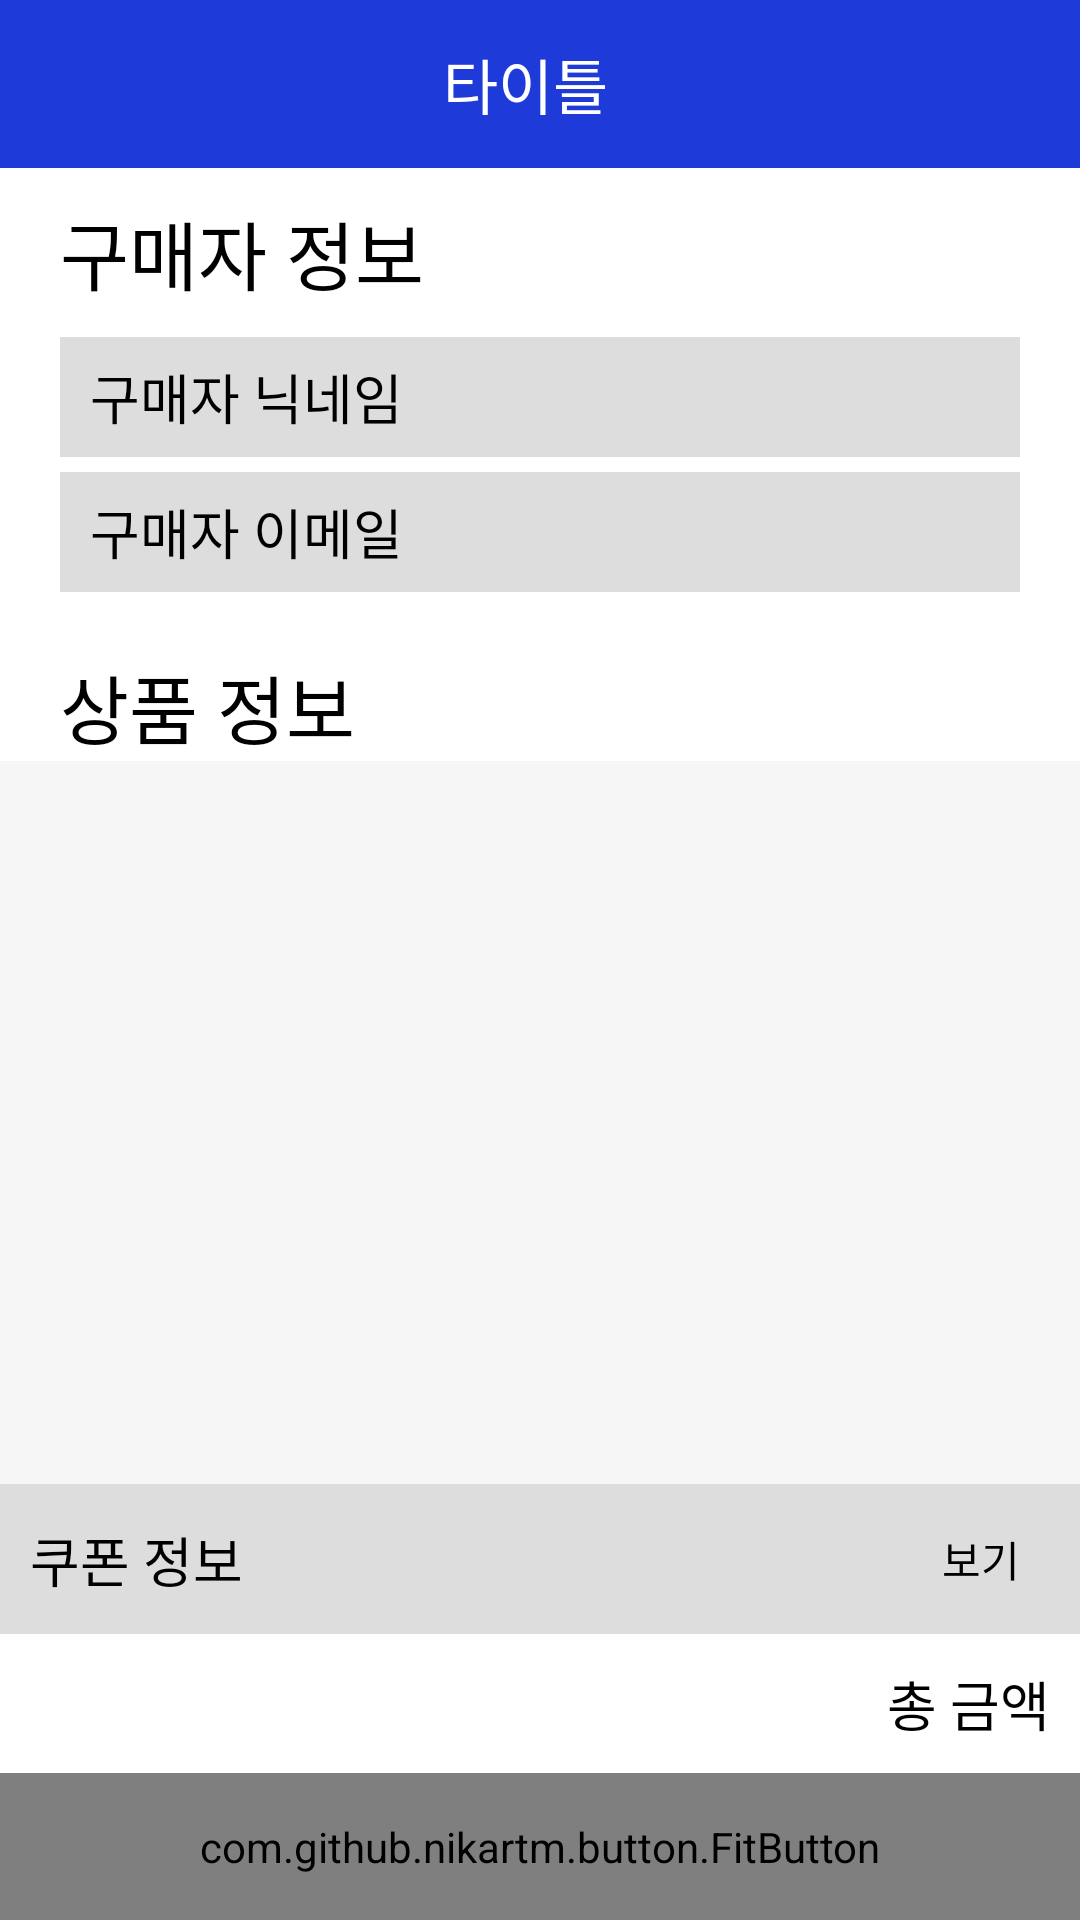

This screen was rendered from an Android layout file. Write that file and the resources it references.
<!-- AndroidManifest.xml: application theme Theme.CobaltCoffee -->
<!-- res/layout/activity_pay.xml -->
<?xml version="1.0" encoding="utf-8"?>
<androidx.constraintlayout.widget.ConstraintLayout xmlns:android="http://schemas.android.com/apk/res/android"
    xmlns:app="http://schemas.android.com/apk/res-auto"
    xmlns:tools="http://schemas.android.com/tools"
    android:layout_width="match_parent"
    android:layout_height="match_parent"
    tools:context=".pay.PayActivity">

    <include
        android:id="@+id/pay_toolBar"
        layout="@layout/layout_include_toolbar"
        android:layout_width="match_parent"
        android:layout_height="wrap_content" />

    <TextView
        android:id="@+id/pay_userInfo"
        android:layout_width="wrap_content"
        android:layout_height="wrap_content"
        android:layout_marginTop="10dp"
        android:layout_marginLeft="20dp"
        android:text="구매자 정보"
        android:textSize="25sp"
        android:textColor="@color/black"
        android:fontFamily="@font/quicksand_bold"
        app:layout_constraintTop_toBottomOf="@id/pay_toolBar"
        app:layout_constraintLeft_toLeftOf="parent"/>

    <TextView
        android:id="@+id/pay_userName"
        android:layout_width="match_parent"
        android:layout_height="40dp"
        android:layout_marginTop="10dp"
        android:layout_marginHorizontal="20dp"
        android:paddingLeft="10dp"
        android:text="구매자 닉네임"
        android:fontFamily="@font/quicksand_medium"
        android:textSize="18sp"
        android:textColor="@color/black"
        android:gravity="center_vertical"
        android:background="@color/lineColor2"
        app:layout_constraintTop_toBottomOf="@id/pay_userInfo"/>

    <TextView
        android:id="@+id/pay_userEmail"
        android:layout_width="match_parent"
        android:layout_height="40dp"
        android:layout_marginTop="5dp"
        android:layout_marginHorizontal="20dp"
        android:paddingLeft="10dp"
        android:text="구매자 이메일"
        android:textColor="@color/black"
        android:fontFamily="@font/quicksand_medium"
        android:textSize="18sp"
        android:gravity="center_vertical"
        android:background="@color/lineColor2"
        app:layout_constraintTop_toBottomOf="@id/pay_userName"/>

    <TextView
        android:id="@+id/pay_productInfo"
        android:layout_width="wrap_content"
        android:layout_height="wrap_content"
        android:layout_marginTop="20dp"
        android:layout_marginLeft="20dp"
        android:text="상품 정보"
        android:textSize="25sp"
        android:textColor="@color/black"
        android:fontFamily="@font/quicksand_bold"
        app:layout_constraintTop_toBottomOf="@id/pay_userEmail"
        app:layout_constraintLeft_toLeftOf="parent"/>

    <androidx.recyclerview.widget.RecyclerView
        android:id="@+id/pay_rv"
        android:layout_width="match_parent"
        android:layout_height="0dp"
        android:background="@color/lineColor3"
        app:layout_constraintEnd_toEndOf="parent"
        app:layout_constraintStart_toStartOf="parent"
        app:layout_constraintBottom_toTopOf="@id/pay_cl"
        app:layout_constraintTop_toBottomOf="@id/pay_productInfo" />

    <androidx.constraintlayout.widget.ConstraintLayout
        android:id="@+id/pay_cl"
        android:layout_width="match_parent"
        android:layout_height="50dp"
        app:layout_constraintBottom_toTopOf="@id/pay_totalMoney"
        android:layout_marginTop="10dp"
        android:background="@color/lineColor2">

        <TextView
            android:layout_width="wrap_content"
            android:layout_height="wrap_content"
            android:layout_marginLeft="10dp"
            android:text="쿠폰 정보"
            android:textSize="18sp"
            android:textColor="@color/black"
            android:fontFamily="@font/quicksand_bold"
            app:layout_constraintLeft_toLeftOf="parent"
            app:layout_constraintTop_toTopOf="parent"
            app:layout_constraintBottom_toBottomOf="parent"
            android:gravity="center"/>

        <TextView
            android:id="@+id/pay_coupon_btn"
            android:layout_width="wrap_content"
            android:layout_height="wrap_content"
            android:layout_marginRight="20dp"
            android:text="보기"
            android:textColor="@color/black"
            android:fontFamily="@font/quicksand_medium"
            app:layout_constraintRight_toRightOf="parent"
            app:layout_constraintTop_toTopOf="parent"
            app:layout_constraintBottom_toBottomOf="parent"/>


    </androidx.constraintlayout.widget.ConstraintLayout>

    <TextView
        android:id="@+id/pay_totalMoney"
        android:layout_width="wrap_content"
        android:layout_height="wrap_content"
        android:text="총 금액"
        android:textSize="18sp"
        android:textColor="@color/black"
        android:padding="10dp"
        android:fontFamily="@font/quicksand_bold"
        app:layout_constraintRight_toRightOf="parent"
        app:layout_constraintBottom_toTopOf="@id/pay_btn"
        android:gravity="center"/>

    <androidx.constraintlayout.widget.ConstraintLayout
        android:id="@+id/pay_coupon_cl"
        android:visibility="gone"
        android:layout_width="match_parent"
        android:background="@color/lineColor2"
        android:layout_marginHorizontal="10dp"
        android:layout_height="wrap_content"
        app:layout_constraintTop_toTopOf="parent"
        app:layout_constraintBottom_toBottomOf="parent">

        <androidx.recyclerview.widget.RecyclerView
            android:id="@+id/pay_coupon_rv"
            android:layout_width="match_parent"
            android:layout_height="wrap_content"
            app:layout_constraintTop_toTopOf="parent" />

        <com.github.nikartm.button.FitButton
            android:id="@+id/okBtn"
            android:layout_width="match_parent"
            android:layout_height="wrap_content"
            android:gravity="center"
            android:paddingVertical="10dp"
            app:fb_backgroundColor="@color/cobalt"
            app:fb_borderColor="@color/white"
            app:fb_fontFamilyRes="@font/jejugothic"
            app:fb_rippleColor="@color/white"
            app:fb_shape="rectangle"
            app:fb_text="확인"
            app:fb_textColor="@color/white"
            app:fb_textSize="16sp"
            app:layout_constraintRight_toRightOf="parent"
            app:layout_constraintTop_toBottomOf="@id/pay_coupon_rv" />

    </androidx.constraintlayout.widget.ConstraintLayout>


    <com.github.nikartm.button.FitButton
        android:id="@+id/pay_btn"
        android:layout_width="match_parent"
        android:layout_height="wrap_content"
        app:fb_text="결제하기"
        app:fb_fontFamilyRes="@font/quicksand_medium"
        app:fb_textSize="16sp"
        app:fb_textColor="@color/white"
        app:fb_backgroundColor="@color/cobalt"
        android:padding="15dp"
        android:gravity="center"
        app:layout_constraintBottom_toBottomOf="parent" />

</androidx.constraintlayout.widget.ConstraintLayout>
<!-- res/layout/layout_include_toolbar.xml (included above) -->
<?xml version="1.0" encoding="utf-8"?>
<androidx.constraintlayout.widget.ConstraintLayout xmlns:android="http://schemas.android.com/apk/res/android"
    android:layout_width="match_parent"
    android:layout_height="match_parent"
    xmlns:app="http://schemas.android.com/apk/res-auto">

    <androidx.appcompat.widget.Toolbar
        android:id="@+id/toolbar"
        android:layout_width="match_parent"
        android:layout_height="wrap_content"
        android:background="?attr/colorPrimary"
        android:minHeight="?attr/actionBarSize"
        android:theme="?attr/actionBarTheme"
        app:titleTextColor="@color/white"
        android:gravity="center"
        app:layout_constraintEnd_toEndOf="parent"
        app:layout_constraintStart_toStartOf="parent"
        app:layout_constraintTop_toTopOf="parent">

        <TextView
            android:id="@+id/toolbar_title"
            android:layout_width="wrap_content"
            android:layout_height="wrap_content"
            android:gravity="center"
            android:text="타이틀"
            android:textColor="@color/white"
            android:textSize="20sp"
            android:layout_gravity="center"
            android:layout_marginRight="10dp"
            />
    </androidx.appcompat.widget.Toolbar>

</androidx.constraintlayout.widget.ConstraintLayout>
<!-- resources referenced by this layout -->
<resources>
  <color name="black">#FF000000</color>
  <color name="cobalt">#1E3AD9</color>
  <color name="lineColor2">#DDDDDD</color>
  <color name="lineColor3">#F6F6F6</color>
  <color name="white">#FFFFFFFF</color>
  <style name="Theme.CobaltCoffee" parent="Theme.MaterialComponents.DayNight.NoActionBar">
          
          <item name="colorPrimary">@color/cobalt</item>
          <item name="colorPrimaryVariant">@color/purple_700</item>
          <item name="colorOnPrimary">@color/white</item>
          
          <item name="colorSecondary">@color/teal_200</item>
          <item name="colorSecondaryVariant">@color/teal_700</item>
          <item name="colorOnSecondary">@color/black</item>
          
          <item name="android:statusBarColor">?attr/colorPrimary</item>
          
      </style>
  <color name="purple_700">#FF3700B3</color>
  <color name="teal_200">#FF03DAC5</color>
  <color name="teal_700">#FF018786</color>
</resources>
